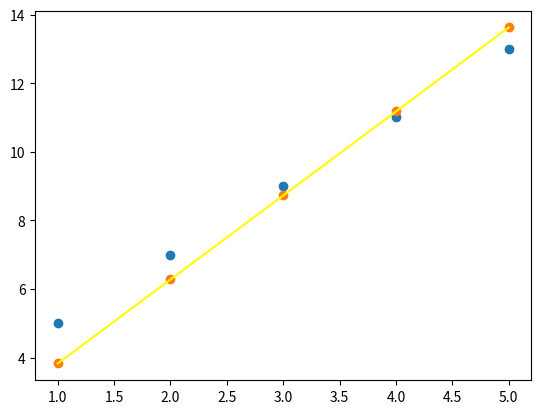

This figure's Python source:
import numpy as np
import matplotlib.pyplot as pt


def gradientDescent(x , y):
    
    m_current = c_current = 0
    iterations = 100
    n = len(x)
    learning_rate = 0.01
    
    for i in range(iterations):
        
        y_predicted = m_current * x + c_current
        
        cost = (1/n) * sum([val**2 for val in (y - y_predicted)])
        
        md = -(2/n) * sum(x * (y - y_predicted))
        cd = -(2/n) * sum(y - y_predicted)
        
        m_current = m_current - learning_rate * md
        c_current = c_current - learning_rate * cd
        
        
        print("m {} , c {} , cost {} , iterations {}".format(m_current,c_current,cost,i))
    
    y_predicted = m_current * x + c_current
    pt.scatter(x , y)
    pt.scatter(x , y_predicted)
    pt.plot([min(x),max(x)] , [min(y_predicted),max(y_predicted)] , color='yellow')
    pt.show()

x = np.array([1,2,3,4,5])
y = np.array([5,7,9,11,13])

gradientDescent(x , y)